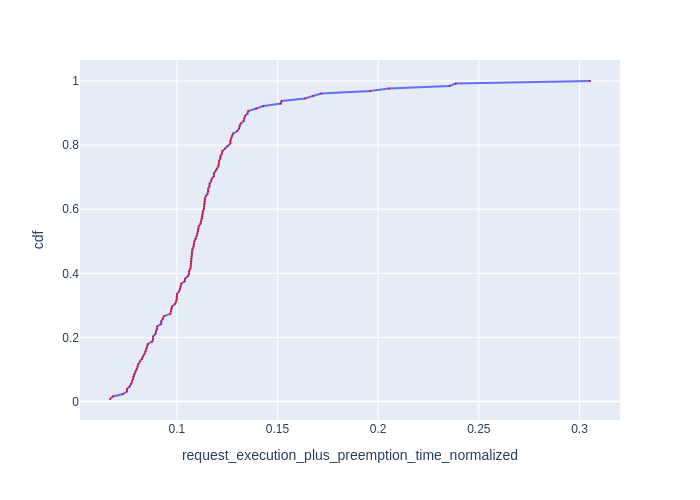

Values plotted in this chart, from the file beside it:
Request Id, request_execution_plus_preemption_time_n…, cdf
0_126, 0.06682, 0.007812
0_121, 0.06822, 0.01562
0_127, 0.0733, 0.02344
0_111, 0.07526, 0.03125
0_124, 0.07528, 0.03906
0_109, 0.07656, 0.04688
0_98, 0.07729, 0.05469
0_120, 0.07776, 0.0625
0_93, 0.07824, 0.07031
0_103, 0.07842, 0.07812
0_106, 0.07877, 0.08594
0_118, 0.07951, 0.09375
0_114, 0.08011, 0.1016
0_87, 0.08052, 0.1094
0_76, 0.08092, 0.1172
0_125, 0.08174, 0.125
0_75, 0.0827, 0.1328
0_123, 0.0832, 0.1406
0_83, 0.08397, 0.1484
0_112, 0.0845, 0.1562
0_108, 0.08488, 0.1641
0_122, 0.08525, 0.1719
0_95, 0.08569, 0.1797
0_92, 0.08783, 0.1875
0_88, 0.08821, 0.1953
0_101, 0.08825, 0.2031
0_102, 0.08938, 0.2109
0_104, 0.08969, 0.2188
0_117, 0.09028, 0.2266
0_85, 0.09031, 0.2344
0_84, 0.09224, 0.2422
0_71, 0.09227, 0.25
0_86, 0.09302, 0.2578
0_97, 0.09352, 0.2656
0_94, 0.09681, 0.2734
0_80, 0.09719, 0.2812
0_115, 0.09728, 0.2891
0_110, 0.09769, 0.2969
0_72, 0.09919, 0.3047
0_52, 0.09972, 0.3125
0_79, 0.1, 0.3203
0_113, 0.1, 0.3281
0_44, 0.1001, 0.3359
0_69, 0.1012, 0.3438
0_90, 0.1016, 0.3516
0_62, 0.1019, 0.3594
0_107, 0.1022, 0.3672
0_105, 0.1039, 0.375
0_78, 0.1041, 0.3828
0_28, 0.1054, 0.3906
0_4, 0.1061, 0.3984
0_61, 0.1061, 0.4062
0_67, 0.1067, 0.4141
0_119, 0.1069, 0.4219
0_43, 0.107, 0.4297
0_56, 0.1071, 0.4375
0_58, 0.1071, 0.4453
0_64, 0.1074, 0.4531
0_55, 0.1074, 0.4609
0_39, 0.1075, 0.4688
... 68 more rows
